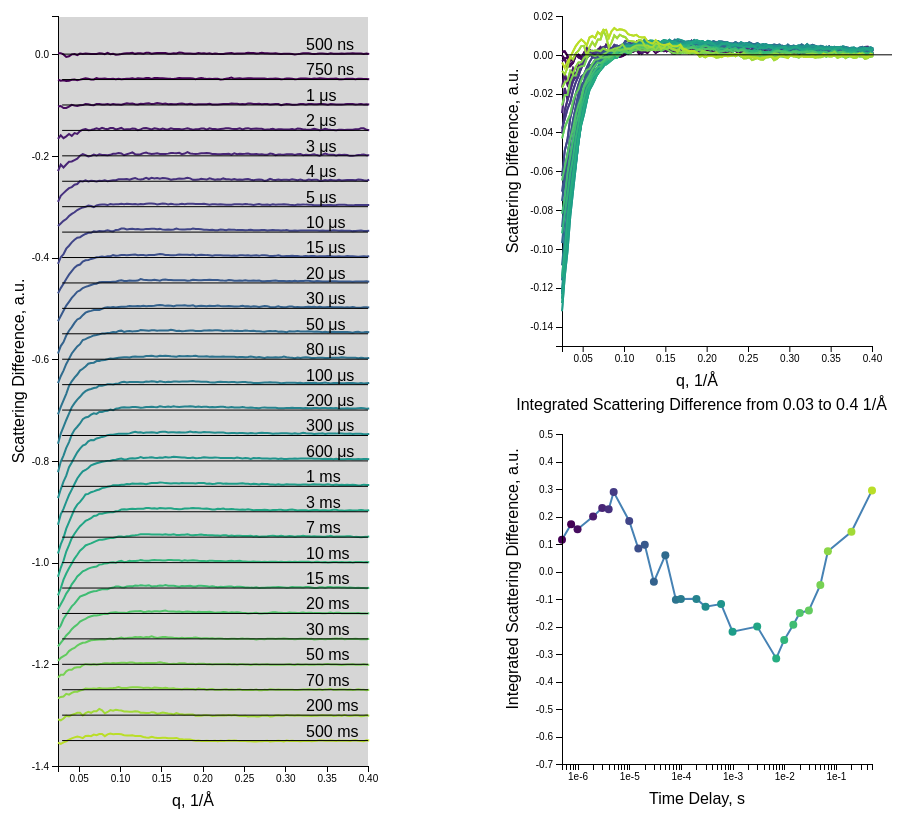
D3 v5 page, settled after 480 driven frames (8 s of simulated time); the page loaded 1 data file(s).


// ── finalproject03.js
var data;
// hardcode the timedelay vector, alternatively write in a csv and read it
var td_str = ["500 ns", "750 ns", "1 \u03BCs", "2 \u03BCs", "3 \u03BCs", "4 \u03BCs", "5 \u03BCs", 
		  "10 \u03BCs", "15 \u03BCs", "20 \u03BCs", "30 \u03BCs", "50 \u03BCs", "80 \u03BCs",
		  "100 \u03BCs", "200 \u03BCs", "300 \u03BCs", "600 \u03BCs", "1 ms", "3 ms", "7 ms", "10 ms", "15 ms", "20 ms", "30 ms", "50 ms", "70 ms", "200 ms", "500 ms"];

var td = [5e-07,7.5e-07,1e-06,2e-06,3e-06,4e-06,5e-06,1e-05,1.5e-05,2e-05,3e-05,5e-05,8e-05,0.0001,0.0002,0.0003,0.0006,0.001,0.003,0.007,0.01,0.015,0.02,0.03,0.05,0.07,0.2,0.5];
var td_id = [];
td_str.forEach(function(c){
	td_id.push("t"+c.replace(/ /g,"").replace("\u03BC", "u"));
})

var margin = {top: 20, right: 20, bottom: 50, left: 70},
	width1 = 400 - margin.left - margin.right,
	height1 = 820 - margin.top - margin.bottom,
	height2 = 400 - margin.top - margin.bottom;

var colorMap = d3.scaleSequential(d3.interpolateViridis).domain([1,td.length+2]);

var svg1 = d3.select("#ds-staggered").append("svg")
	.attr("width", width1 + margin.left + margin.right)
	.attr("height", height1 + margin.top + margin.bottom);

var staggered = svg1.append("g").attr("class", "focus").attr("transform", "translate(" + margin.left + "," + margin.top + ")");

var svg2 = d3.select("#ds").append("svg")
	.attr("width", width1 + margin.left + margin.right)
	.attr("height", height2 + margin.top + margin.bottom);

var overlay = svg2.append("g").attr("class", "overlay").attr("transform", "translate(" + margin.left + "," + margin.top + ")");

var svg3 = d3.select("#sigint").append("svg")
	.attr("width", width1 + margin.left + margin.right)
	.attr("height", height1 + margin.top + margin.bottom);

var sigint = svg3.append("g").attr("class", "sigint").attr("transform", "translate(" + margin.left + "," + margin.top + ")");

var svg4 = d3.select("#qminValue").append("svg");
var svg5 = d3.select("#qmaxValue").append("svg");

// adjust x and y limits
var xscl1 = d3.scaleLinear().range([0, width1]).domain([0.025, 0.4]),
	xscl2 = d3.scaleLinear().range([0, width1]).domain([0.025, 0.4]),
	xscl3 = d3.scaleLog().range([0, width1]).domain([500e-9, 500e-3]),
    yscl1 = d3.scaleLinear().range([height1, 0]).domain([-1.4, 0.075]),
    yscl2 = d3.scaleLinear().range([height2, 0]).domain([-0.15, 0.02]),
    yscl3 = d3.scaleLinear().range([height2, 0]).domain([-0.7, 0.5]);

var xAxis1 = d3.axisBottom(xscl1),
	xAxis2 = d3.axisBottom(xscl2),
	xAxis3 = d3.axisBottom(xscl3),
	yAxis1 = d3.axisLeft(yscl1),
	yAxis2 = d3.axisLeft(yscl2),
	yAxis3 = d3.axisLeft(yscl3);

svg1.append("defs").append("clipPath")
    .attr("id", "clip")
  .append("rect")
    .attr("width", width1)
    .attr("height", height1);

/*
var wait = d3.transition()
	.duration(100)
	.ease(d3.easeLinear);
*/

function plotStaggered(inputData){
	data = inputData;

	var brush = d3.brushX()
    .extent([[0, 0], [width1, height1]])
    .on("brush end", brushed);

    staggered.append("g")
      .attr("class", "brush")
      .call(brush)
      .call(brush.move, xscl2.range());

	staggered.append("g").attr("class", "x axis").attr("transform", "translate(0," + height1 + ")").call(xAxis1);
	// x-axis label
	svg1.append("text")
		.attr("transform", "translate(" + (width1/2+50) + " ," + (height1+margin.top+40) +")")
		.style("text-anchor", "middle").attr("font-family", "sans-serif")
		.text("q, 1/\u212B");
	
	staggered.append("g").attr("class", "y axis").call(yAxis1);
	// y-axis label
	svg1.append("text")
      .attr("transform", "rotate(-90)")
      .attr("y", 20)
      .attr("x",0 - (height1 / 2))
      .attr("dy", "1em")
      .style("text-anchor", "middle")
      .attr("font-family", "sans-serif")
      .text("Scattering Difference, a.u.");  
    
	var colname = Object.keys(data[0]);
  	colname.shift();

  	colname.forEach(function(c, i){
	    if (c != 'q') {
	     var line = d3.line().x(function(d) { return xscl1(d.q); }).y(function(d) { return yscl1(d[c]-0.05*i); });
	     staggered.append("path").data([data])
	     .attr("class", "line")
	     //.attr("class", td_id[i])
	     .attr("id", td_id[i])
	     .attr('d', line).style("stroke",colorMap(i));
	     var zero_line = staggered.append("line").style("stroke", "black")
	     	.attr("x1",xscl1(0.03)).attr("y1",yscl1(-0.05*i)).attr("x2",xscl1(0.4)).attr("y2",yscl1(-0.05*i));
	     var textLabel = staggered.append("text")
	     	.attr("x", xscl1(0.325)).attr("y", yscl1(-0.05*i+0.008)).attr("id", td_id[i]).text(td_str[i]).attr("font-family", "sans-serif");
	 	}
	})

}

function plotOverlay(inputData){
	data = inputData;

	overlay.append("g").attr("class", "x_axis").attr("transform", "translate(0," + height2 + ")").call(xAxis2);
	svg2.append("text")
		.attr("transform", "translate(" + (width1/2+50) + " ," + (height2+margin.top+40) +")")
		.style("text-anchor", "middle").attr("font-family", "sans-serif")
		.text("q, 1/\u212B");

	overlay.append("g").attr("class", "y axis").call(yAxis2);
	svg2.append("text")
      .attr("transform", "rotate(-90)")
      .attr("y", 10)
      .attr("x",0 - (height2 / 2))
      .attr("dy", "1em")
      .style("text-anchor", "middle")
      .attr("font-family", "sans-serif")
      .text("Scattering Difference, a.u.");  

	var colname = Object.keys(data[0]);
  	colname.shift();

  	colname.forEach(function(c, i){
	    if (c != 'q') {
	     var line = d3.line().x(function(d) { return xscl2(d.q); }).y(function(d) { return yscl2(d[c]); });
	     overlay.append("path").data([data])
	     	.attr("class", "line")
	     	.attr("id", td_id[i])
	     	.attr('d', line).style("stroke",colorMap(i))
	     	.on("mouseover", mouseover_overlay).on("mouseout", mouseout);
	 	}
	})

	var zero_line = overlay.append("line")
  		.attr("class", "zero_line")
  		.style("stroke", "black")
  		.attr("x1", xscl2(0.03))
  		.attr("y1", yscl2(0))
  		.attr("x2", xscl2(0.6))
  		.attr("y2", yscl2(0));
}

function initSigint(){
	sigint.append("g").attr("class", "x axis").attr("transform", "translate(0," + height2 + ")").call(xAxis3);
	svg3.append("text")
		.attr("transform", "translate(" + (width1/2+50) + " ," + (height2+margin.top+40) +")")
		.style("text-anchor", "middle").attr("font-family", "sans-serif")
		.text("Time Delay, s");
	sigint.append("g").attr("class", "y axis").call(yAxis3);
	svg3.append("text")
      .attr("transform", "rotate(-90)")
      .attr("y", 10)
      .attr("x",0 - (height2 / 2))
      .attr("dy", "1em")
      .style("text-anchor", "middle")
      .attr("font-family", "sans-serif")
      .text("Integrated Scattering Difference, a.u.");
}

function updateSigint(inputData, t, qmin, qmax){
	data = inputData;
	var sumArr = [];
	var colMap = {};

	var colname = Object.keys(data[0]);
	colname.forEach(function(c){
	  var colArr = [];
	  colArr = data.map(function(d){return +d[c];});
	  colMap[c] = colArr;
	})

	const keys = Object.keys(colMap);

	for (var i=1; i<=t.length; i++){
    	var tempsum = 0;
    	for (var ii = 0; ii <= colMap["q"].length; ii++){
      		if (colMap["q"][ii] >= qmin & colMap["q"][ii] <= qmax){
        		tempsum = tempsum + colMap[keys[i]][ii];
      		}
    	}
    	sumArr.push(tempsum);
  	}

  	var sumxy = []; // Need help? https://gist.github.com/bryanhanson/11344247
  	for (var i = 0; i<t.length; i++){
    	sumxy.push({t: t[i], sumA: sumArr[i]});
  	}

  	sigint.selectAll("path.line").remove();
  	var sumA = d3.line().x(function(d){ return xscl3(d.t); }).y(function(d){ return yscl3(d.sumA); });
  	sigint.append("path")
  		.attr("class", "line")
  		.attr("id", td_id[i])
  		.attr("d", sumA(sumxy));

  	sigint.selectAll(".dot").remove();
  	sigint.selectAll(".dot")
		.data(sumxy).enter()
		.append("circle")
			.attr("class", "dot")
			.attr("id", function(d, i){ return td_id[i]})
			.attr("r", 4)
			.attr("cx", function(d) { return xscl3(d.t); })
			.attr("cy", function(d) { return yscl3(d.sumA); })
			.style("fill", function(d, i) {return colorMap(i)})
		.on("mouseover", mouseover_sigint).on("mouseout", mouseout);
	sigint.selectAll(".dot").raise();
}

function brushed() {
  overlay.selectAll("path.line").remove();
  var s = d3.event.selection;
  xscl2.domain([xscl1.invert(s[0]), xscl1.invert(s[1])]);
  //xscl2.domain(s.map(xscl1.invert, xscl1)); // does the same thing as above (maps xscl2 to xscl1)
  overlay.select(".x_axis").call(xAxis2);

  var qmin_disp = Number(xscl1.invert(s[0]).toFixed(2));
  var qmax_disp = Number(xscl1.invert(s[1]).toFixed(2));

  var p = d3.select("body")
  	.selectAll("span")
  	.data([qmin_disp, qmax_disp])
  	.text(function (d){ return d;});

  var colname = Object.keys(data[0]);
  colname.shift();

  colname.forEach(function(c, i){
	if (c != 'q') {
		var line = d3.line().x(function(d) { return xscl2(d.q); }).y(function(d) { return yscl2(d[c]); });
	    overlay.append("path").data([data]).attr("class", "line")
	    .attr("id", td_id[i])
	    .attr('d', line).style("stroke",colorMap(i))
	    	.attr("clip-path", "url(#clip)")
	    	.on("mouseover", mouseover_overlay).on("mouseout", mouseout);
	 	}
  })

  var qmin_now = xscl1.invert(d3.brushSelection(d3.select(".brush").node())[0]);
  var qmax_now = xscl1.invert(d3.brushSelection(d3.select(".brush").node())[1]);
  updateSigint(data, td, qmin_now, qmax_now);
}

// transition for opacity, set a duration time? https://github.com/d3/d3-transition

function mouseover_overlay(){
	var curve_sel = d3.select(this);
	var curve_id = this.id;

	// hightlight/fade overlay
	overlay.selectAll(".line")
		.transition()
			.ease(d3.easeLinear)
			.style("opacity", 0.2);
	curve_sel
		.transition()
		.style("opacity", 1);

	// highlight/fade sigint
	sigint.selectAll(".dot").attr("r", 2.5);
	sigint.select("#"+curve_id).attr("r", 6);

	// thicken staggered
	staggered.select('#'+curve_id).style("stroke-width", 4);
}

function mouseout(){
	overlay.selectAll(".line")
		.transition()
			.ease(d3.easeLinear)
			.style("opacity", 1);
	sigint.selectAll(".dot")
		.transition()
			.ease(d3.easeLinear)
			.attr("r", 4);
	staggered.selectAll(".line").style("stroke-width", 2);
}

function mouseover_sigint(){
	var dot_sel = d3.select(this);
	var dot_id = this.id;
	
	// highlight/fade sigint
	sigint.selectAll(".dot")
		.transition()
		.ease(d3.easeLinear)
		.attr("r", 2.5);
	dot_sel
		.transition()
		.attr("r", 6);

	// hightlight/fade overlay
	overlay.selectAll(".line")
		.transition()
			.ease(d3.easeLinear)
			.style("opacity", 0.2);
	overlay.select("#"+dot_id)
		.transition()
			.style("opacity", 1);

	// thicken staggered
	staggered.select('#'+dot_id).style("stroke-width", 4);
}

d3.csv('data/20200917_cyt_c_co_ds.csv')
  .then(function(d) {
    data = d;
    plotStaggered(d);
    plotOverlay(d);
    initSigint();
});


### data: data/20200917_cyt_c_co_ds.csv
q, t1, t2, t3, t4, t5, t6, t7, t8, t9, t10, t11, t12, t13, t14, t15, t16, t17, t18, t19, t20, t21, t22, t23
0.02499, 0.001567, -0.0003296, -0.003169, -0.01681, -0.03005, -0.04062, -0.03807, -0.06251, -0.07052, -0.0753, -0.0887, -0.09698, -0.1085, -0.1162, -0.1222, -0.1232, -0.1257, -0.1321, -0.1278, -0.1143, -0.092, -0.08181, -0.06472
0.02832, 0.001767, -0.002181, -0.002062, -0.00958, -0.01712, -0.02848, -0.03301, -0.04938, -0.06018, -0.06513, -0.07418, -0.08348, -0.09393, -0.09638, -0.1018, -0.1058, -0.1052, -0.1141, -0.1103, -0.1005, -0.08193, -0.0737, -0.05787
0.03166, -0.0005644, -0.001254, -0.005939, -0.01524, -0.02303, -0.02337, -0.02784, -0.04363, -0.05172, -0.05466, -0.06638, -0.07239, -0.0811, -0.08319, -0.08954, -0.09072, -0.09439, -0.1012, -0.09632, -0.08341, -0.07222, -0.06089, -0.05096
0.03499, -0.005462, -0.002956, -0.005865, -0.01165, -0.01699, -0.01839, -0.02438, -0.03261, -0.04233, -0.04456, -0.05345, -0.05931, -0.06805, -0.06952, -0.07443, -0.07894, -0.08033, -0.08322, -0.07822, -0.07143, -0.06091, -0.05261, -0.04337
0.03832, -0.004205, -0.00245, -0.003351, -0.007099, -0.01172, -0.01366, -0.01845, -0.02682, -0.03368, -0.03706, -0.04394, -0.04937, -0.05272, -0.05688, -0.06292, -0.0624, -0.06709, -0.07031, -0.06565, -0.06125, -0.05322, -0.04407, -0.03802
0.04165, -0.0004471, -0.0004854, 0.0003573, -0.01087, -0.01105, -0.0114, -0.01414, -0.0202, -0.02679, -0.02935, -0.03695, -0.03864, -0.04343, -0.04421, -0.04833, -0.05293, -0.05641, -0.0577, -0.05206, -0.05164, -0.04276, -0.03604, -0.03085
0.04498, 4.25E-05, 5.56E-07, -0.001295, -0.005157, -0.008266, -0.006769, -0.01102, -0.01511, -0.01996, -0.02361, -0.02851, -0.03185, -0.03614, -0.03652, -0.03883, -0.04294, -0.04533, -0.04465, -0.04312, -0.04207, -0.03554, -0.03081, -0.02579
0.04831, -0.001896, -0.001274, -0.00201, -0.006922, -0.005484, -0.005436, -0.006497, -0.01116, -0.01563, -0.01723, -0.02179, -0.02496, -0.03007, -0.0293, -0.03282, -0.03307, -0.03462, -0.03598, -0.03532, -0.03454, -0.02728, -0.02395, -0.02189
0.05165, 0.001129, -0.0001273, -0.0005775, -0.001422, 0.0002912, 0.0003018, -0.003867, -0.01006, -0.01375, -0.01452, -0.01926, -0.02037, -0.0223, -0.02385, -0.02635, -0.02569, -0.02692, -0.03063, -0.02829, -0.02656, -0.02244, -0.01694, -0.0161
0.05498, 0.0001446, 0.001177, -0.0002904, 0.001418, 0.003465, -0.000528, -0.001507, -0.006647, -0.008128, -0.01011, -0.01333, -0.01229, -0.01887, -0.01739, -0.01796, -0.01979, -0.02053, -0.02381, -0.02334, -0.02192, -0.01719, -0.01461, -0.01291
0.05831, 0.001355, 0.002589, 0.001729, 0.00247, 0.001265, 0.001671, -0.0002756, -0.003691, -0.005339, -0.007744, -0.008441, -0.01051, -0.01418, -0.01289, -0.01456, -0.01769, -0.01781, -0.01594, -0.01809, -0.01628, -0.0148, -0.0128, -0.01049
0.06164, 0.000802, 0.001502, 0.001541, 0.0002923, -0.001235, -0.0004441, 0.002057, -0.001243, -0.005128, -0.005934, -0.006245, -0.007723, -0.008929, -0.01004, -0.01307, -0.01138, -0.01389, -0.01486, -0.01557, -0.01418, -0.01168, -0.009824, -0.007448
0.06498, 0.0003381, 0.0002527, -0.0001786, 0.0009467, -0.0001329, 0.001027, 0.001212, -0.001445, -0.002778, -0.003914, -0.004956, -0.005662, -0.00734, -0.008616, -0.009026, -0.008738, -0.008783, -0.01151, -0.01268, -0.01231, -0.009811, -0.007801, -0.005555
0.06831, 0.000346, 0.0001762, -0.0003181, 0.002374, 0.002438, 0.0003006, -0.0007389, 0.001379, -0.001364, -0.00202, -0.003186, -0.003234, -0.006781, -0.006671, -0.006251, -0.009247, -0.006648, -0.009819, -0.008293, -0.009668, -0.008503, -0.006179, -0.004028
0.07164, 0.0003295, 0.002911, 0.002152, 0.004005, 0.0005659, -0.0005665, 0.002401, 0.000725, 0.0005261, -0.001528, -0.003143, -0.002362, -0.003672, -0.005544, -0.007468, -0.005737, -0.004494, -0.00783, -0.007402, -0.007374, -0.007686, -0.005914, -0.004193
0.07497, 0.00156, 0.001409, 0.002113, 0.002415, 0.003037, 0.001087, 0.004012, 0.002033, 0.0009474, 0.001297, -0.003279, -0.00117, -0.003493, -0.001558, -0.00367, -0.004499, -0.003135, -0.006248, -0.003786, -0.005208, -0.003931, -0.003758, -0.003194
0.0783, 0.001295, 0.001587, 0.001171, 0.005126, 0.001574, 0.0004532, 0.004208, 0.001786, 0.001836, 0.002078, -0.0009998, 0.000549, -0.001794, -0.002018, -0.003607, -0.002776, -0.001725, -0.00352, -0.003802, -0.005014, -0.003466, -0.002475, -0.00165
0.08163, -4.62E-06, 0.001974, 0.001015, 0.003269, 0.001517, 0.001824, 0.004112, 0.002071, 0.001247, 0.001852, 0.001148, 0.0005809, -0.001358, -0.0008794, -0.001962, -0.001561, -0.0008908, -0.002548, -0.002419, -0.003881, -0.001548, -0.002247, -0.0005416
0.08497, 0.002502, 0.001011, 0.002057, 0.002244, 0.001385, 0.0002266, 0.003139, 0.003514, 0.00238, 0.002094, 0.002215, 0.001773, -0.0001131, 0.0007152, -0.001506, 0.0006119, 8.68E-05, -0.0008913, -0.001329, -0.002801, -0.001278, -0.002298, -0.0008444
0.0883, -0.0002454, 0.001109, 0.0006228, 0.004515, 0.001935, 0.001143, 0.005161, 0.00238, 0.00233, 0.001854, 0.00189, 0.002157, 0.001313, 0.001002, 0.0008512, 0.001579, 0.0005493, 2.98E-05, -0.001076, -0.001679, 0.0003769, -0.0002101, 0.00133
0.09163, 0.0007249, 0.001596, 0.002039, 0.004603, 0.00397, 0.001948, 0.00419, 0.001492, 0.004678, 0.002231, 0.002814, 0.003676, 0.001077, 0.0001954, -0.0004205, 0.001334, 0.001907, 0.002079, -0.000937, -0.001562, 0.0005668, 0.0008796, 0.001903
0.09496, -0.00103, 0.0007879, 0.0008179, 0.001932, 0.00427, 0.001908, 0.004701, 0.004357, 0.003634, 0.002358, 0.001575, 0.002934, 0.00208, 0.001874, 0.002782, 0.002693, 0.00219, 0.002143, 0.001038, 3.87E-05, -0.0001607, 0.002857, 0.002208
0.09829, -0.0006381, 0.001348, 0.0009424, 0.003269, 0.005307, 0.003859, 0.004687, 0.004836, 0.004085, 0.004402, 0.002671, 0.005346, 0.002778, 0.002473, 0.003403, 0.003273, 0.003782, 0.002283, 0.001556, 0.00131, 0.002411, 0.003002, 0.001364
0.1016, 0.0002141, 0.0007374, 0.000547, 0.004874, 0.004555, 0.003916, 0.00577, 0.007112, 0.005001, 0.005455, 0.002957, 0.006178, 0.003587, 0.004557, 0.004847, 0.00332, 0.004541, 0.003252, 0.004569, 0.001324, 0.003718, 0.001627, 0.001586
… [head cut at 6 KiB]